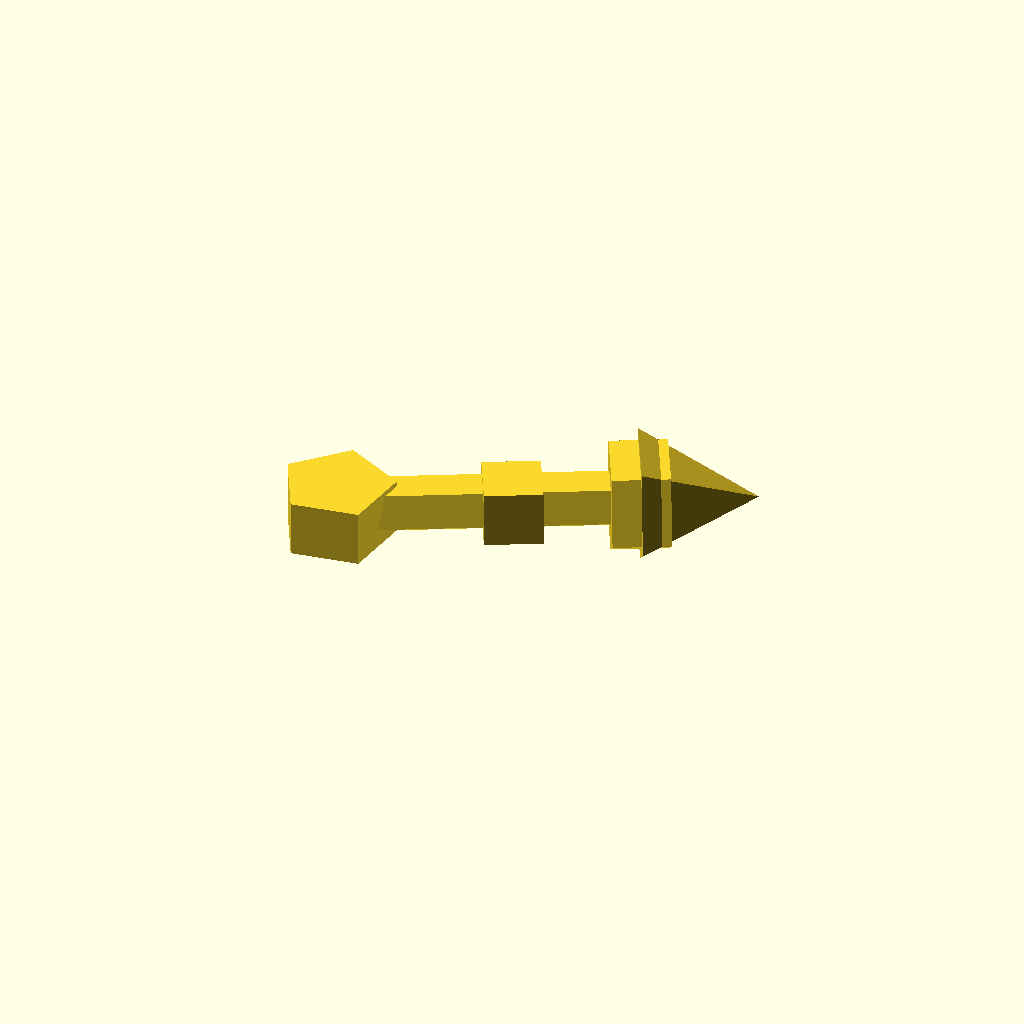
Cell 1: the model at its default parameters.
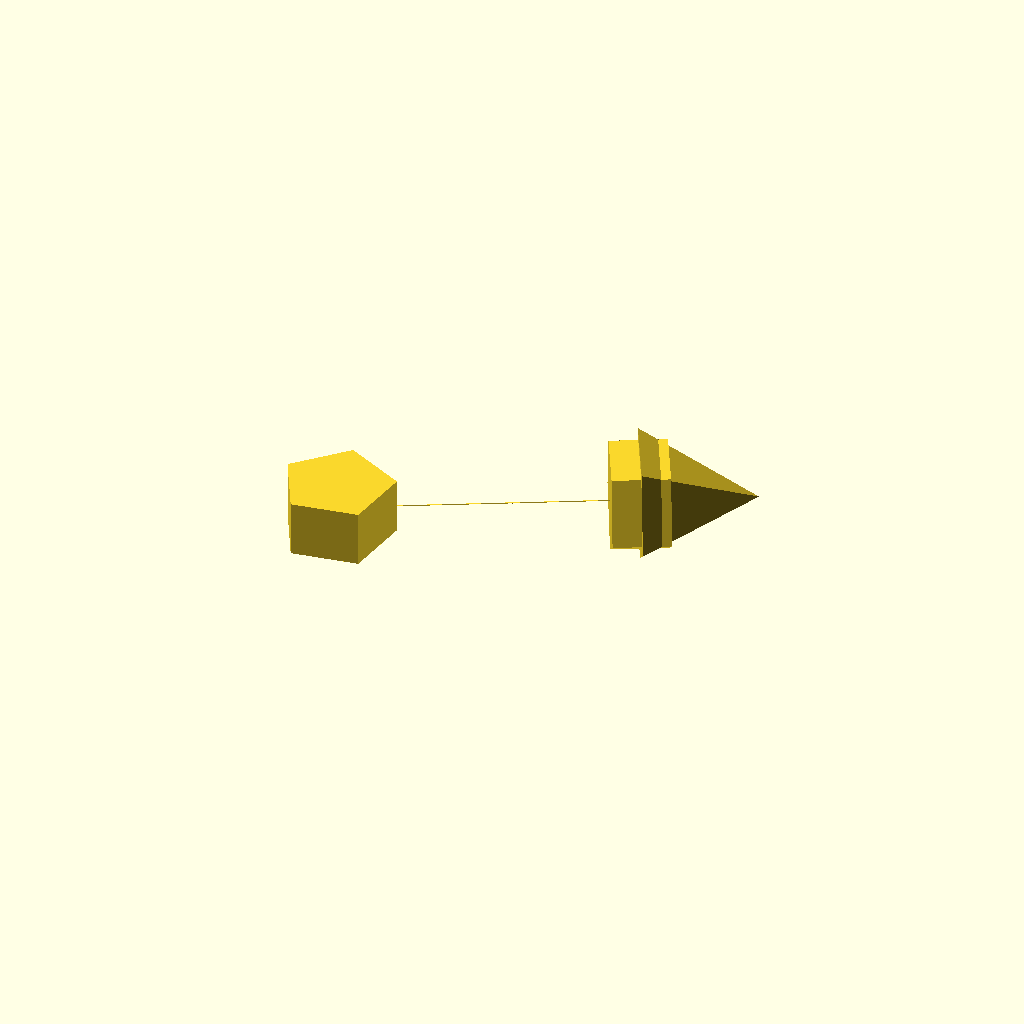
Cell 2: the same model with axis_radius = 0.01.
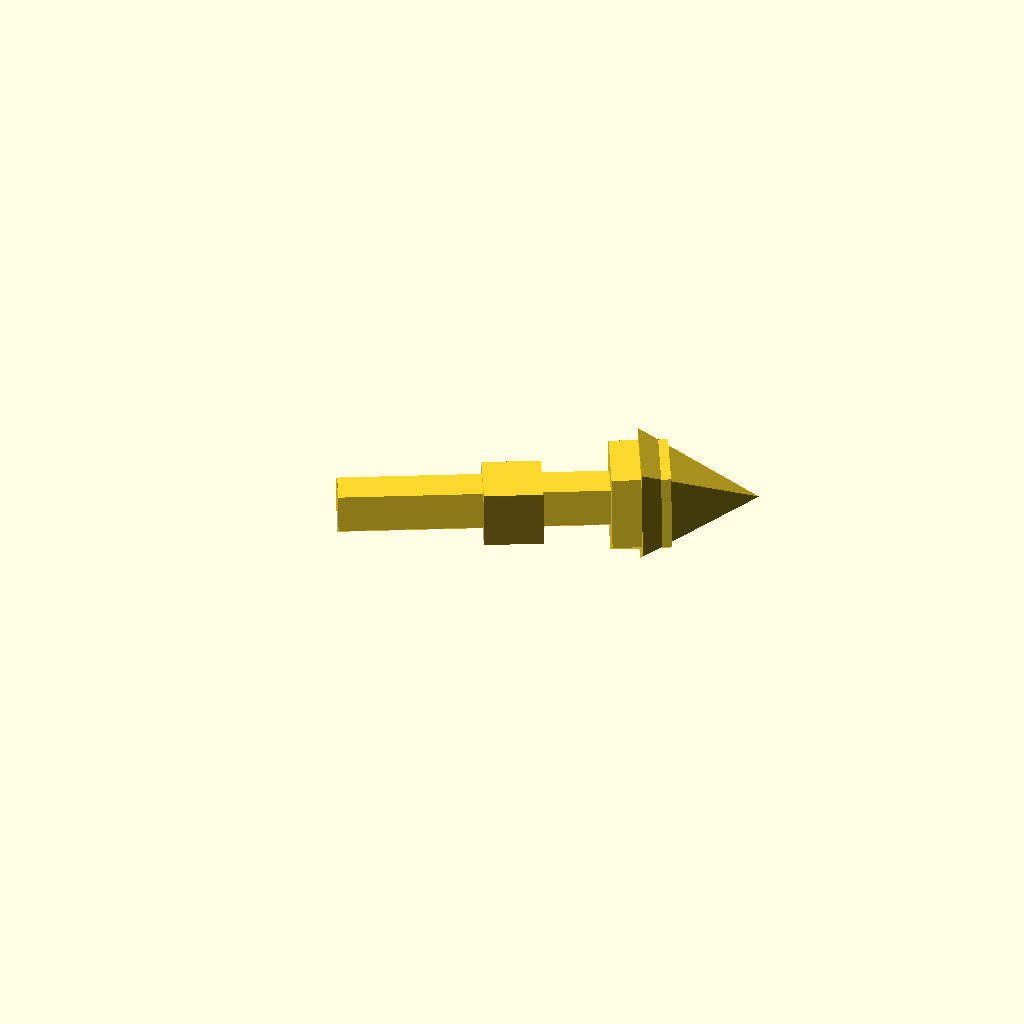
Cell 3 — origin_marker_radius set to 0.01, the other parameters unchanged.
One fixed orthographic camera (rotation 55°, 0°, 25°; colour scheme Cornfield) for every cell.
Source of the model, results/nopscadlib/ablations/no_recovery/scad/axial__DO_41.scad:
// Parameters
axis_end_x = 5.21; //[2.605:10.42:0.01]
axis_end_y = 2.72; //[1.36:5.44:0.01]
axis_end_z = 0; //[-5:5:0.01]
axis_radius = 0.5; //[0.25:1:0.01]
origin_marker_radius = 1; //[0.5:2:0.01]
origin_marker_height = 1; //[0.5:2:0.01]
end_marker_radius = 1; //[0.5:2:0.01]
end_marker_height = 1; //[0.5:2:0.01]
arrowhead_length = 2; //[1:4:0.01]
arrowhead_radius = 1.2; //[0.6:2.4:0.01]
connect_overlap = 0.8; //[0.2:2:0.01]
axis_length = 5.877; //[2.9385:11.754:0.001]
axis_yaw_deg = 27.56; //[-180:180:0.01]
axis_pitch_deg = 0; //[-90:90:0.01]

// Geometry
module axis_vector() {
  translate([axis_length/2, 0, 0])
  rotate([0, 90, 0])
  cylinder(h=axis_length, r=axis_radius, center=true);
}

module origin_marker() {
  translate([0, 0, 0])
  cylinder(h=origin_marker_height, r=origin_marker_radius, center=true);
}

module end_marker() {
  translate([axis_length - connect_overlap, 0, 0])
  rotate([0, 90, 0])
  cylinder(h=end_marker_height, r=end_marker_radius, center=true);
}

module arrowhead() {
  translate([axis_length + arrowhead_length/2 - connect_overlap, 0, 0])
  rotate([0, 90, 0])
  cylinder(h=arrowhead_length, r1=arrowhead_radius, r2=0, center=true);
}

module label_text() {
  translate([axis_length/2, 0, 0])
  cube([axis_radius*2, axis_radius*2, axis_radius*2], center=true);
}

// Assemble the axis
module axis_union_local() {
  union() {
    axis_vector();
    origin_marker();
    end_marker();
    arrowhead();
    label_text();
  }
}

// Final oriented axis
rotate([0, axis_pitch_deg, axis_yaw_deg])
axis_union_local();
Parameter table extracted from the source (name, type, default, range or options):
axis_end_x: number, default 5.21, range 0.01 to 2.605, step 10.42
axis_end_y: number, default 2.72, range 0.01 to 1.36, step 5.44
axis_end_z: number, default 0, range -5 to 0.01, step 5
axis_radius: number, default 0.5, range 0.01 to 0.25, step 1
origin_marker_radius: number, default 1, range 0.01 to 0.5, step 2
origin_marker_height: number, default 1, range 0.01 to 0.5, step 2
end_marker_radius: number, default 1, range 0.01 to 0.5, step 2
end_marker_height: number, default 1, range 0.01 to 0.5, step 2
arrowhead_length: number, default 2, range 0.01 to 1, step 4
arrowhead_radius: number, default 1.2, range 0.01 to 0.6, step 2.4
connect_overlap: number, default 0.8, range 0.01 to 0.2, step 2
axis_length: number, default 5.877, range 0.001 to 2.9385, step 11.754
axis_yaw_deg: number, default 27.56, range -180 to 0.01, step 180
axis_pitch_deg: number, default 0, range -90 to 0.01, step 90
